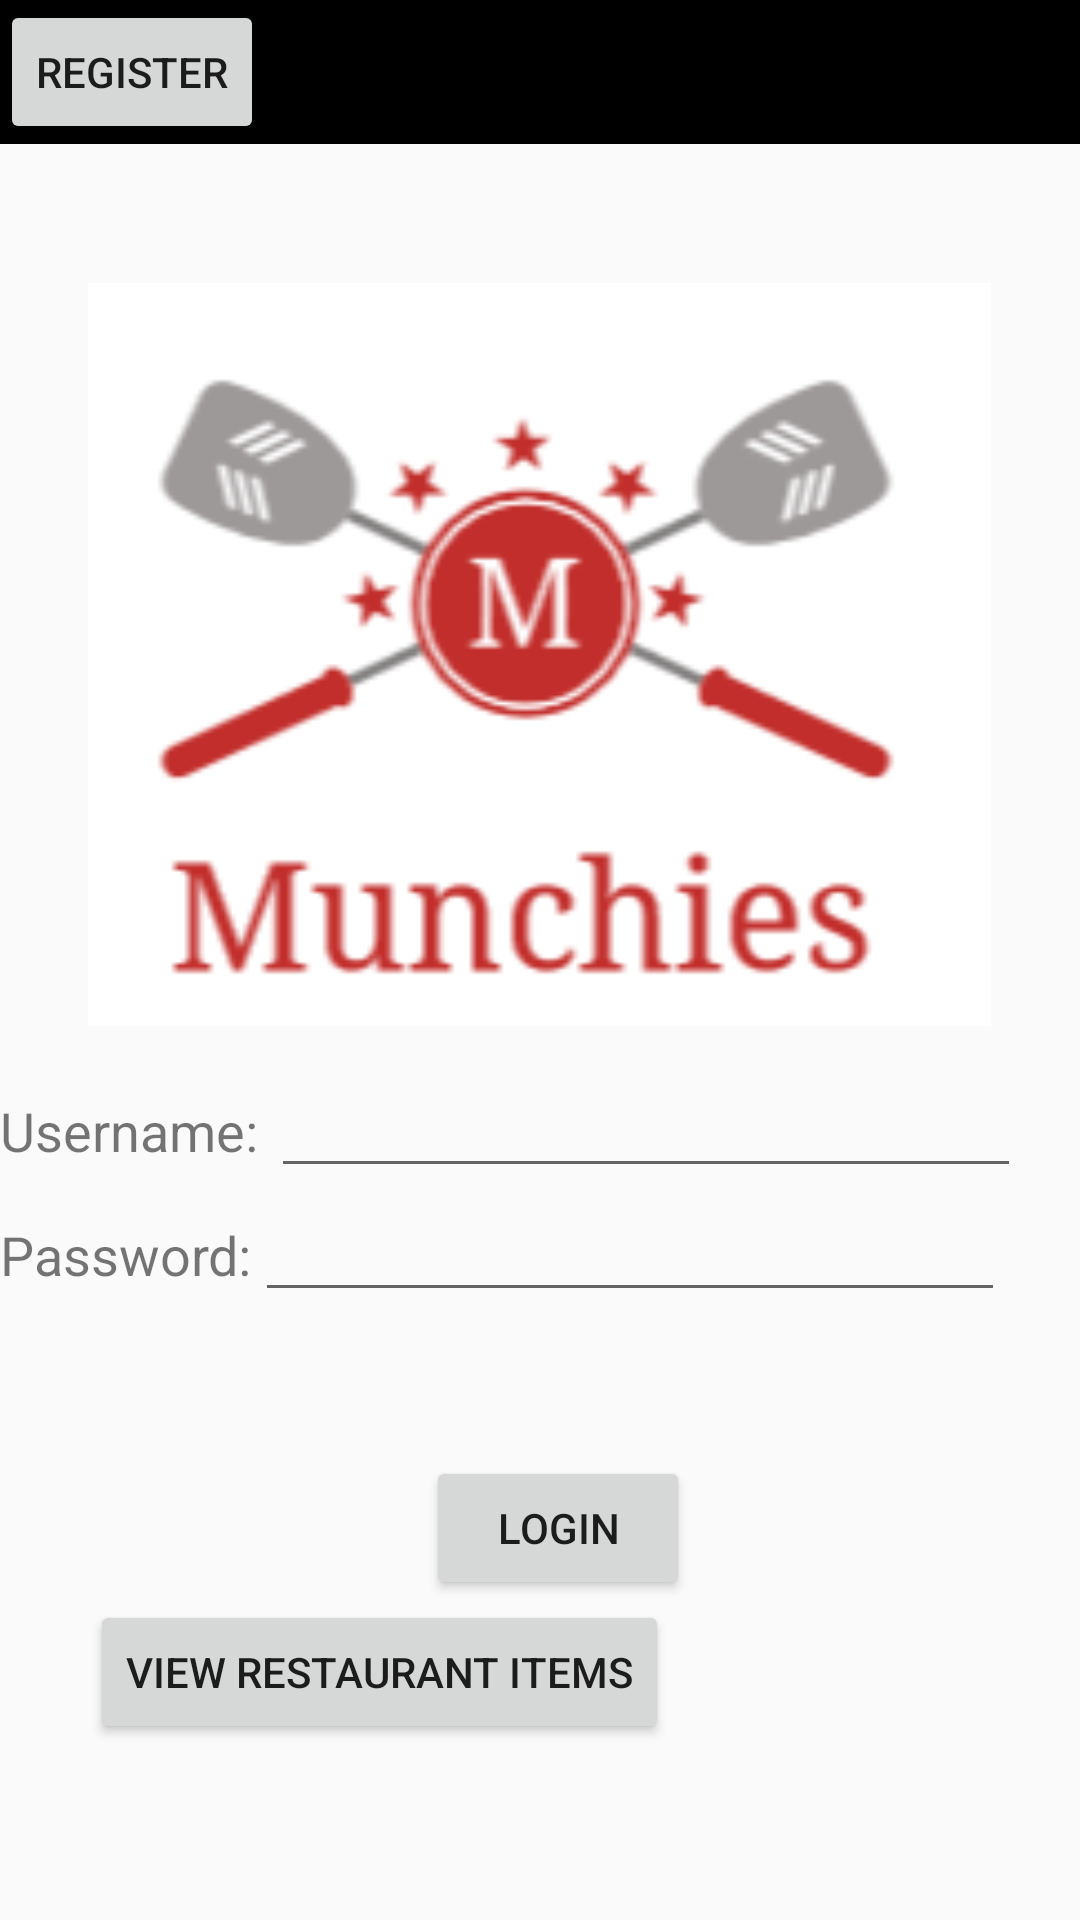

Layout XML and referenced resources for this Android screen:
<!-- AndroidManifest.xml: application theme AppTheme -->
<!-- res/layout/activity_restaurant_login.xml -->
<?xml version="1.0" encoding="utf-8"?>
<LinearLayout xmlns:android="http://schemas.android.com/apk/res/android"
    xmlns:app="http://schemas.android.com/apk/res-auto"
    xmlns:tools="http://schemas.android.com/tools"
    android:layout_width="match_parent"
    android:layout_height="match_parent"
    android:orientation="vertical"
    tools:context=".RestaurantLogin">

    <ScrollView
        android:layout_width="match_parent"
        android:layout_height="match_parent">
        <LinearLayout
            android:layout_width="match_parent"
            android:layout_height="match_parent"
            android:orientation="vertical">

            <LinearLayout
                android:layout_width="match_parent"
                android:layout_height="wrap_content"
                android:orientation="horizontal"
                android:background="@android:color/background_dark">


                <Button
                    android:id="@+id/goRegister"
                    android:layout_width="wrap_content"
                    android:layout_height="wrap_content"
                    android:layout_gravity="left"
                    android:text="Register"
                    android:onClick="goToReg"/>



                <Button
                    android:id="@+id/goComplain"
                    android:layout_width="wrap_content"
                    android:layout_height="wrap_content"
                    android:layout_gravity="right"
                    android:visibility="invisible"
                    android:layout_marginLeft="30dp"
                    android:text="Make Complaint"/>

            </LinearLayout>


            <TextView
                android:id="@+id/txtloginMessage"
                android:layout_width="wrap_content"
                android:layout_height="wrap_content"
                android:textSize="25sp"
                android:layout_gravity="center"/>

            <ImageView
                android:layout_width="301dp"
                android:layout_height="273dp"
                android:layout_gravity="center"
                android:src="@drawable/munchies_logo" />


            <LinearLayout
                android:id="@+id/userView"
                android:layout_width="fill_parent"
                android:layout_height="wrap_content"
                android:orientation="horizontal">

                <TextView
                    android:id="@+id/txtLoginUser"
                    android:layout_width="wrap_content"
                    android:layout_height="wrap_content"
                    android:text="Username: "
                    android:textSize="18sp" />

                <EditText
                    android:id="@+id/editRestUser"
                    android:layout_width="250dp"
                    android:layout_height="wrap_content"
                    />
            </LinearLayout>




            <LinearLayout
                android:orientation="horizontal"
                android:id="@+id/passView"
                android:layout_height="wrap_content"
                android:layout_width="fill_parent">

                <TextView
                    android:id="@+id/txtLoginPassword"
                    android:layout_width="85dp"
                    android:layout_height="wrap_content"
                    android:text="@string/password"
                    android:textSize="18sp"
                    android:visibility="visible"/>

                />
                <EditText
                    android:id="@+id/editRestPass"
                    android:layout_width="250dp"
                    android:layout_height="wrap_content"
                    android:inputType="textPassword"
                    android:visibility="visible"/>
                />

            </LinearLayout>

            <LinearLayout
                android:layout_width="match_parent"
                android:layout_height="wrap_content"
                android:orientation="horizontal">

            <Button
                android:id="@+id/logout"
                android:layout_width="wrap_content"
                android:layout_height="wrap_content"
                android:layout_gravity="right"
                android:visibility="invisible"
                android:layout_marginLeft="30dp"
                android:text="Logout"/>

                <Button
                    android:id="@+id/goToAddItems"
                    android:layout_width="wrap_content"
                    android:layout_height="wrap_content"
                    android:layout_gravity="left"
                    android:text="Add Restaurant Items"
                    android:visibility="invisible"/>
            </LinearLayout>


            <LinearLayout
                android:layout_width="match_parent"
                android:layout_height="wrap_content"
                android:orientation="horizontal">

                <Button
                    android:id="@+id/goToComplaint"
                    android:layout_width="wrap_content"
                    android:layout_height="wrap_content"
                    android:layout_gravity="left"
                    android:text="Complaints"
                    android:visibility="invisible"/>

                <Button
                    android:id="@+id/restLgn"
                    android:layout_width="wrap_content"
                    android:layout_height="wrap_content"
                    android:layout_gravity="right"
                    android:layout_marginLeft="30dp"
                    android:visibility="visible"
                    android:text="Login"/>



            </LinearLayout>

            <LinearLayout
                android:layout_width="match_parent"
                android:layout_height="wrap_content"
                android:orientation="horizontal">

                <Button
                    android:id="@+id/goToViewItems"
                    android:layout_width="wrap_content"
                    android:layout_height="wrap_content"
                    android:layout_marginLeft="30dp"
                    android:layout_gravity="left"
                    android:text="View Restaurant Items"
                    android:visibility="visible"/>

            </LinearLayout>

        </LinearLayout>





    </ScrollView>


</LinearLayout>
<!-- resources referenced by this layout -->
<resources>
  <!-- drawable munchies_logo: png bitmap (drawable, 10677 bytes) -->
  <string name="password">Password: </string>
  <style name="AppTheme" parent="Theme.AppCompat.Light.DarkActionBar">
          
          <item name="colorPrimary">@color/colorPrimary</item>
          <item name="colorPrimaryDark">@color/colorPrimaryDark</item>
          <item name="colorAccent">@color/colorAccent</item>
      </style>
  <!-- not gathered from this repository: default colours our renderer supplied (Android Studio template values) -->
  <color name="colorPrimary">#FF6200EE</color>
  <color name="colorPrimaryDark">#FF3700B3</color>
  <color name="colorAccent">#FF03DAC5</color>
</resources>
